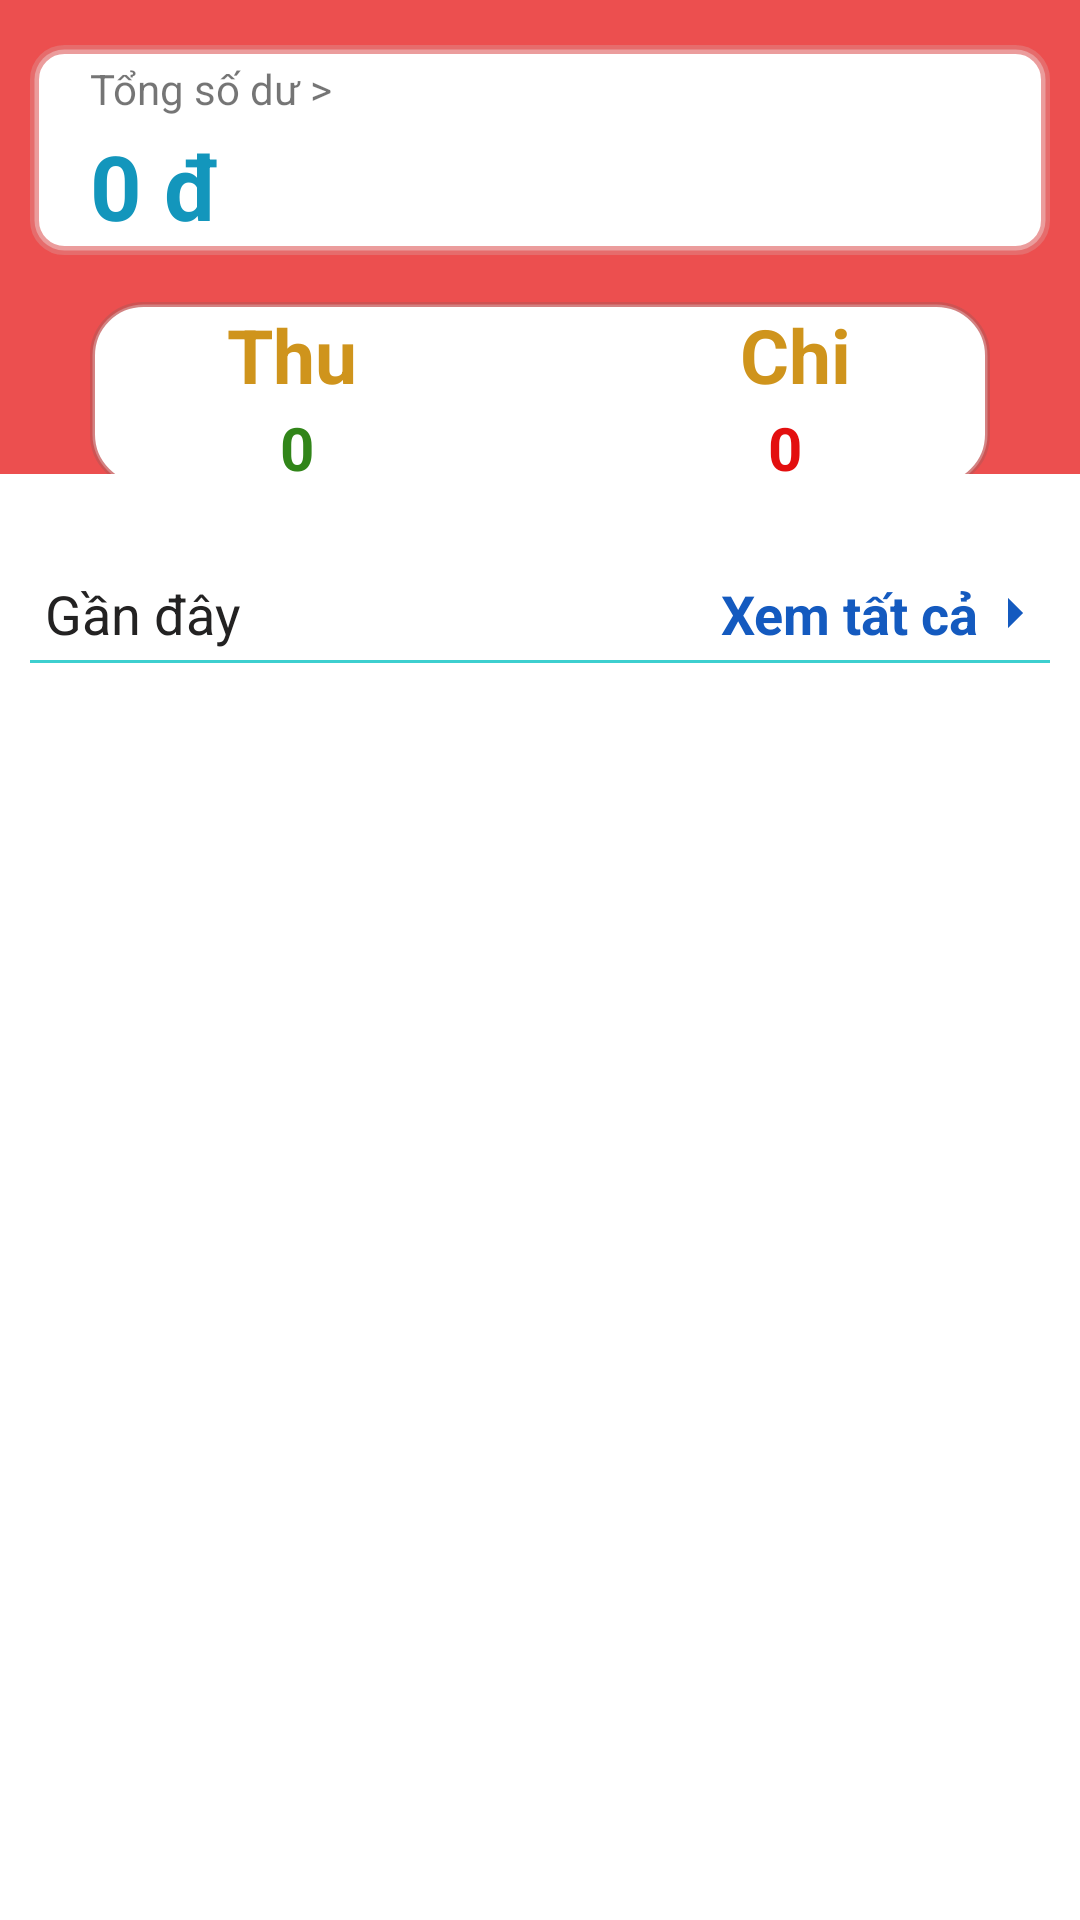

Android layout source for this screen:
<!-- AndroidManifest.xml: application theme Theme.PuFinance -->
<!-- res/layout/fragment_home.xml -->
<?xml version="1.0" encoding="utf-8"?>
<FrameLayout xmlns:android="http://schemas.android.com/apk/res/android"
    xmlns:app="http://schemas.android.com/apk/res-auto"
    xmlns:tools="http://schemas.android.com/tools"
    android:layout_width="match_parent"
    android:layout_height="match_parent"
    tools:context=".HomeFragment">

    <ScrollView
        android:layout_width="match_parent"
        android:layout_height="match_parent"
        tools:ignore="SpeakableTextPresentCheck" />

    <androidx.constraintlayout.widget.ConstraintLayout
        android:layout_width="match_parent"
        android:layout_height="match_parent">

        <LinearLayout
            android:id="@+id/linearLayout7"
            android:layout_width="match_parent"
            android:layout_height="wrap_content"
            android:orientation="vertical"
            app:layout_constraintEnd_toEndOf="parent"
            app:layout_constraintStart_toStartOf="parent"
            app:layout_constraintTop_toTopOf="parent">

            <androidx.constraintlayout.widget.ConstraintLayout
                android:id="@+id/constrain_layout"
                android:layout_width="match_parent"
                android:layout_height="158dp"
                android:background="#EC4F4F">

                <LinearLayout
                    android:layout_width="0dp"
                    android:layout_height="wrap_content"
                    android:layout_marginLeft="30dp"
                    android:layout_marginTop="20dp"
                    android:layout_marginRight="30dp"
                    android:background="@drawable/botron_linear_layout"
                    android:orientation="vertical"
                    app:layout_constraintBottom_toBottomOf="parent"
                    app:layout_constraintEnd_toEndOf="parent"
                    app:layout_constraintHorizontal_bias="1.0"
                    app:layout_constraintStart_toStartOf="parent"
                    app:layout_constraintTop_toBottomOf="@+id/UseLess_Layout">

                    <LinearLayout
                        android:layout_width="match_parent"
                        android:layout_height="35dp"
                        android:orientation="horizontal">

                        <EditText
                            android:layout_width="wrap_content"
                            android:layout_height="wrap_content"
                            android:layout_gravity="center"
                            android:layout_marginRight="15dp"
                            android:layout_weight="1"
                            android:backgroundTint="#00FFFFFF"
                            android:ems="10"
                            android:gravity="center"
                            android:inputType="textPersonName"
                            android:padding="0dp"
                            android:text="Thu"
                            android:textColor="#CF941C"
                            android:textSize="25dp"
                            android:textStyle="bold" />

                        <EditText
                            android:layout_width="wrap_content"
                            android:layout_height="wrap_content"
                            android:layout_gravity="center"
                            android:layout_marginLeft="20dp"
                            android:layout_weight="1"
                            android:backgroundTint="#00FFFFFF"
                            android:ems="10"
                            android:gravity="center"
                            android:inputType="textPersonName"
                            android:padding="0dp"
                            android:text="Chi"
                            android:textColor="#CF941C"
                            android:textSize="25dp"
                            android:textStyle="bold" />
                    </LinearLayout>

                    <LinearLayout
                        android:layout_width="match_parent"
                        android:layout_height="wrap_content"
                        android:orientation="horizontal">

                        <TextView
                            android:id="@+id/fmt_home_txt_thu"
                            android:layout_width="25dp"
                            android:layout_height="wrap_content"
                            android:layout_marginRight="25dp"
                            android:layout_weight="1"
                            android:gravity="center"
                            android:text="0"
                            android:textColor="#318519"
                            android:textSize="20dp"
                            android:textStyle="bold" />

                        <TextView
                            android:id="@+id/fmt_home_txt_chi"
                            android:layout_width="23dp"
                            android:layout_height="wrap_content"
                            android:layout_weight="1"
                            android:gravity="center"
                            android:text="0"
                            android:textColor="#E30F0F"
                            android:textSize="20dp"
                            android:textStyle="bold" />
                    </LinearLayout>

                </LinearLayout>

                <LinearLayout
                    android:id="@+id/UseLess_Layout"
                    android:layout_width="0dp"
                    android:layout_height="70dp"
                    android:layout_marginLeft="10dp"
                    android:layout_marginTop="15dp"
                    android:layout_marginRight="10dp"
                    android:background="@drawable/botron_linear_frgmnt_home"
                    android:orientation="vertical"
                    app:layout_constraintEnd_toEndOf="parent"
                    app:layout_constraintHorizontal_bias="0.8"
                    app:layout_constraintStart_toStartOf="parent"
                    app:layout_constraintTop_toTopOf="parent">

                    <TextView
                        android:id="@+id/textView"
                        android:layout_width="match_parent"
                        android:layout_height="wrap_content"
                        android:layout_marginLeft="20dp"
                        android:layout_marginTop="5dp"
                        android:layout_marginRight="10dp"
                        android:text="Tổng số dư >" />

                    <TextView
                        android:id="@+id/fmt_home_txt_sodu"
                        android:layout_width="match_parent"
                        android:layout_height="match_parent"
                        android:layout_marginLeft="20dp"
                        android:layout_marginRight="10dp"
                        android:gravity="center_vertical"
                        android:text="0 đ"
                        android:textColor="#1396BC"
                        android:textSize="30dp"
                        android:textStyle="bold" />

                </LinearLayout>

            </androidx.constraintlayout.widget.ConstraintLayout>

            <LinearLayout
                android:layout_width="340dp"
                android:layout_height="wrap_content"
                android:layout_gravity="center_horizontal"
                android:layout_marginTop="29dp"
                android:orientation="horizontal">

                <TextView
                    android:layout_width="match_parent"
                    android:layout_height="35dp"
                    android:layout_weight="1"
                    android:background="@drawable/line_text"
                    android:fontFamily="sans-serif-thin"
                    android:gravity="left|center_vertical"
                    android:paddingLeft="5dp"
                    android:paddingTop="0dp"
                    android:paddingBottom="0dp"
                    android:text="Gần đây"
                    android:textColor="#232222"
                    android:textSize="18dp"
                    android:textStyle="bold" />

                <TextView
                    android:id="@+id/fmt_home_txt_loc"
                    android:layout_width="match_parent"
                    android:layout_height="35dp"
                    android:layout_weight="1"
                    android:background="@drawable/line_text"
                    android:drawableRight="@drawable/ic_see_all"
                    android:drawableTint="#145ABF"
                    android:fontFamily="sans-serif"
                    android:gravity="right|center_vertical"
                    android:padding="0dp"
                    android:paddingRight="-2dp"
                    android:text="Xem tất cả"
                    android:textColor="#145ABF"
                    android:textSize="18dp"
                    android:textStyle="bold" />

            </LinearLayout>

        </LinearLayout>

        <androidx.recyclerview.widget.RecyclerView
            android:id="@+id/fmt_home_lstview_thuchi"
            android:layout_width="400dp"
            android:layout_height="match_parent"
            android:layout_marginLeft="15dp"
            android:layout_marginTop="230dp"
            android:layout_marginRight="15dp"
            app:layout_constraintEnd_toEndOf="parent"
            app:layout_constraintStart_toStartOf="parent"
            app:layout_constraintTop_toBottomOf="@+id/linearLayout7" />
    </androidx.constraintlayout.widget.ConstraintLayout>

</FrameLayout>
<!-- resources referenced by this layout -->
<resources>
  <!-- drawable botron_linear_frgmnt_home (drawable) -->
  <?xml version="1.0" encoding="utf-8"?>
  <shape xmlns:android="http://schemas.android.com/apk/res/android"
      android:shape="rectangle" android:padding="10dp">
      <corners
          android:bottomRightRadius="10dp"
          android:bottomLeftRadius="10dp"
          android:topLeftRadius="10dp"
          android:topRightRadius="10dp" />
      <solid
          android:color="@color/white"></solid>
      <stroke
          android:color="#BAE47878"
          android:width="3dp"></stroke>
  </shape>
  <!-- drawable botron_linear_layout (drawable) -->
  <?xml version="1.0" encoding="utf-8"?>
  <shape xmlns:android="http://schemas.android.com/apk/res/android"
      android:shape="rectangle" android:padding="10dp">
      <corners
          android:bottomRightRadius="17dp"
          android:bottomLeftRadius="17dp"
          android:topLeftRadius="17dp"
          android:topRightRadius="17dp" />
      <solid
          android:color="@color/white"></solid>
      <stroke
          android:color="#BAC35454"
          android:width="1.5dp"></stroke>
  </shape>
  <!-- drawable ic_see_all (drawable) -->
  <vector android:autoMirrored="true" android:height="24dp"
      android:tint="#F3EEEE" android:viewportHeight="24"
      android:viewportWidth="24" android:width="24dp" xmlns:android="http://schemas.android.com/apk/res/android">
      <path android:fillColor="@android:color/white" android:pathData="M10,17l5,-5 -5,-5v10z"/>
  </vector>
  <!-- drawable line_text (drawable) -->
  <?xml version="1.0" encoding="utf-8"?>
  <layer-list xmlns:android="http://schemas.android.com/apk/res/android" >
      <item
          android:bottom="1dp"
          android:left="-2dp"
          android:right="-2dp"
          android:top="-2dp">
          <shape android:shape="rectangle" >
              <stroke
                  android:width="1dp"
                  android:color="#D012C5C5" />
  
              <solid android:color="#00FFFFFF" />
  
              <padding android:left="10dp"
                  android:right="10dp"
                  android:top="10dp"
                  android:bottom="10dp" />
          </shape>
      </item>
  
  </layer-list>
  <style name="Theme.PuFinance" parent="Theme.MaterialComponents.DayNight.DarkActionBar">
          
          <item name="colorPrimary">@color/purple_500</item>
          <item name="colorPrimaryVariant">@color/purple_700</item>
          <item name="colorOnPrimary">@color/white</item>
          
          <item name="colorSecondary">@color/teal_200</item>
          <item name="colorSecondaryVariant">@color/teal_700</item>
          <item name="colorOnSecondary">@color/black</item>
          
          <item name="android:statusBarColor" tools:targetApi="l">?attr/colorPrimaryVariant</item>
          
      </style>
  <!-- not gathered from this repository: default colours our renderer supplied (Android Studio template values) -->
  <color name="purple_500">#FF6200EE</color>
  <color name="purple_700">#FF3700B3</color>
  <color name="teal_200">#FF03DAC5</color>
  <color name="teal_700">#FF018786</color>
  <color name="black">#FF000000</color>
  <color name="white">#FFFFFFFF</color>
</resources>
